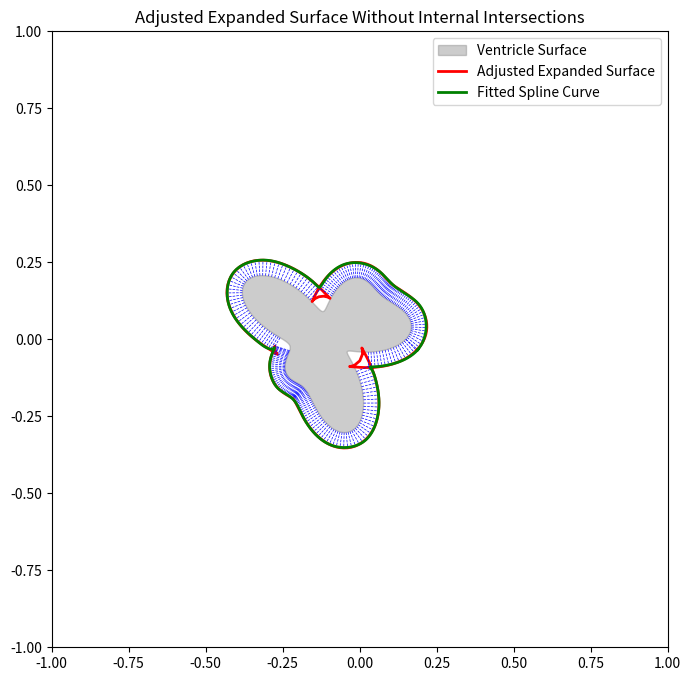

The matplotlib source for this figure:
import numpy as np
import matplotlib.pyplot as plt
from scipy.interpolate import splprep, splev

# Function to create an irregular shape (ventricle-like) with more points for smoother calculations
def generate_ventricle_shape():
    t = np.linspace(0, 2 * np.pi, 300)  # Increase number of points for smoother surface
    r = 0.2 + 0.08 * np.sin(3 * t) + 0.05 * np.cos(5 * t)  # Smaller ventricle shape
    x = r * np.cos(t) - 0.1  # Centered at (-0.1, 0)
    y = r * np.sin(t)
    return x, y

# Function to compute outward normals of a closed 2D curve
def compute_outward_normals(x, y):
    normals = []
    centroid = np.array([np.mean(x), np.mean(y)])
    for i in range(len(x)):
        # Compute tangent vector as difference between neighboring points
        next_idx = (i + 1) % len(x)
        prev_idx = (i - 1) % len(x)
        tangent = np.array([x[next_idx] - x[prev_idx], y[next_idx] - y[prev_idx]])
        tangent /= np.linalg.norm(tangent)  # Normalize tangent
        # Normal is perpendicular to tangent
        normal = np.array([-tangent[1], tangent[0]])  # Rotate tangent by 90 degrees to get normal
        
        # Ensure the normal points outwards
        point = np.array([x[i], y[i]])
        direction_to_centroid = centroid - point
        if np.dot(normal, direction_to_centroid) > 0:
            normal = -normal  # Reverse if pointing towards centroid

        normals.append(normal)
    normals = np.array(normals)
    return normals

# Function to check if two line segments intersect
def check_intersection(p1, p2, q1, q2):
    def ccw(a, b, c):
        return (c[1] - a[1]) * (b[0] - a[0]) > (b[1] - a[1]) * (c[0] - a[0])
    return ccw(p1, q1, q2) != ccw(p2, q1, q2) and ccw(p1, p2, q1) != ccw(p1, p2, q2)

# Function to generate the adjusted expanded surface by wrapping a line around the normal vectors
# and removing points that are enclosed due to concave intersections
def generate_adjusted_expanded_surface(x, y, normals, expansion_length=0.05):
    expanded_points = []
    global skip_indices
    skip_indices = set()

    # Generate all expanded points
    for i in range(len(x)):
        if i in skip_indices:
            continue
        point = np.array([x[i], y[i]])
        normal = normals[i]
        expanded_point = point + expansion_length * normal
        expanded_points.append(expanded_point)

        # Check for intersections with previous normals
        for j in range(i):
            if j in skip_indices:
                continue
            prev_point = np.array([x[j], y[j]])
            prev_expanded_point = prev_point + expansion_length * normals[j]
            if check_intersection(point, expanded_point, prev_point, prev_expanded_point):
                # If intersection is found, mark the indices in between as skipped
                start_idx = min(i, j)
                end_idx = max(i, j)
                skip_indices.update(range(start_idx + 1, end_idx))
                break

    expanded_points = np.array(expanded_points)
    return expanded_points[:, 0], expanded_points[:, 1]

# Function to fit a spline curve that connects the tips of the valid blue vectors without intersections
def fit_spline_curve(expanded_x, expanded_y, skip_indices):
    # Only consider points that were not skipped
    valid_points = [(expanded_x[i], expanded_y[i]) for i in range(len(expanded_x)) if i not in skip_indices]
    valid_points = np.array(valid_points)
    
    # Use spline fitting to smooth the curve
    tck, u = splprep([valid_points[:, 0], valid_points[:, 1]], s=0.0005, per=True)
    smooth_x, smooth_y = splev(np.linspace(0, 1, 4000), tck)
    
    return smooth_x, smooth_y

# Plotting function to visualize the adjusted expanded surface
def plot_expanded_surface(initial_x, initial_y, expanded_x, expanded_y, normals, expansion_length, skip_indices):
    plt.figure(figsize=(8, 8))
    ax = plt.gca()
    
    # Plot initial surface
    ax.fill(initial_x, initial_y, color='gray', alpha=0.4, label='Ventricle Surface')
    
    # Plot expanded surface
    ax.plot(expanded_x, expanded_y, color='red', linewidth=2, linestyle='-', label='Adjusted Expanded Surface')
    
    # Plot normal vectors
    for i in range(len(initial_x)):
        point = np.array([initial_x[i], initial_y[i]])
        normal = normals[i]
        expanded_point = point + expansion_length * normal
        if i not in skip_indices:
            ax.plot([point[0], expanded_point[0]], [point[1], expanded_point[1]], color='blue', linestyle='--', linewidth=0.5)
    
    # Fit and plot the spline curve to the tips of the blue vectors
    fitted_x, fitted_y = fit_spline_curve(expanded_x, expanded_y, skip_indices)
    ax.plot(fitted_x, fitted_y, color='green', linewidth=2, linestyle='-', label='Fitted Spline Curve')
    
    ax.set_xlim(-1.0, 1.0)
    ax.set_ylim(-1.0, 1.0)
    ax.set_aspect('equal')
    ax.set_title('Adjusted Expanded Surface Without Internal Intersections')
    plt.legend()
    plt.show()

# Main execution
ventricle_x, ventricle_y = generate_ventricle_shape()

# Compute normals for the ventricle shape
normals = compute_outward_normals(ventricle_x, ventricle_y)

# Generate the adjusted expanded surface without internal intersections
expansion_length = 0.05
expanded_x, expanded_y = generate_adjusted_expanded_surface(ventricle_x, ventricle_y, normals, expansion_length)

# Plot the adjusted expanded surface
plot_expanded_surface(ventricle_x, ventricle_y, expanded_x, expanded_y, normals, expansion_length, skip_indices)
